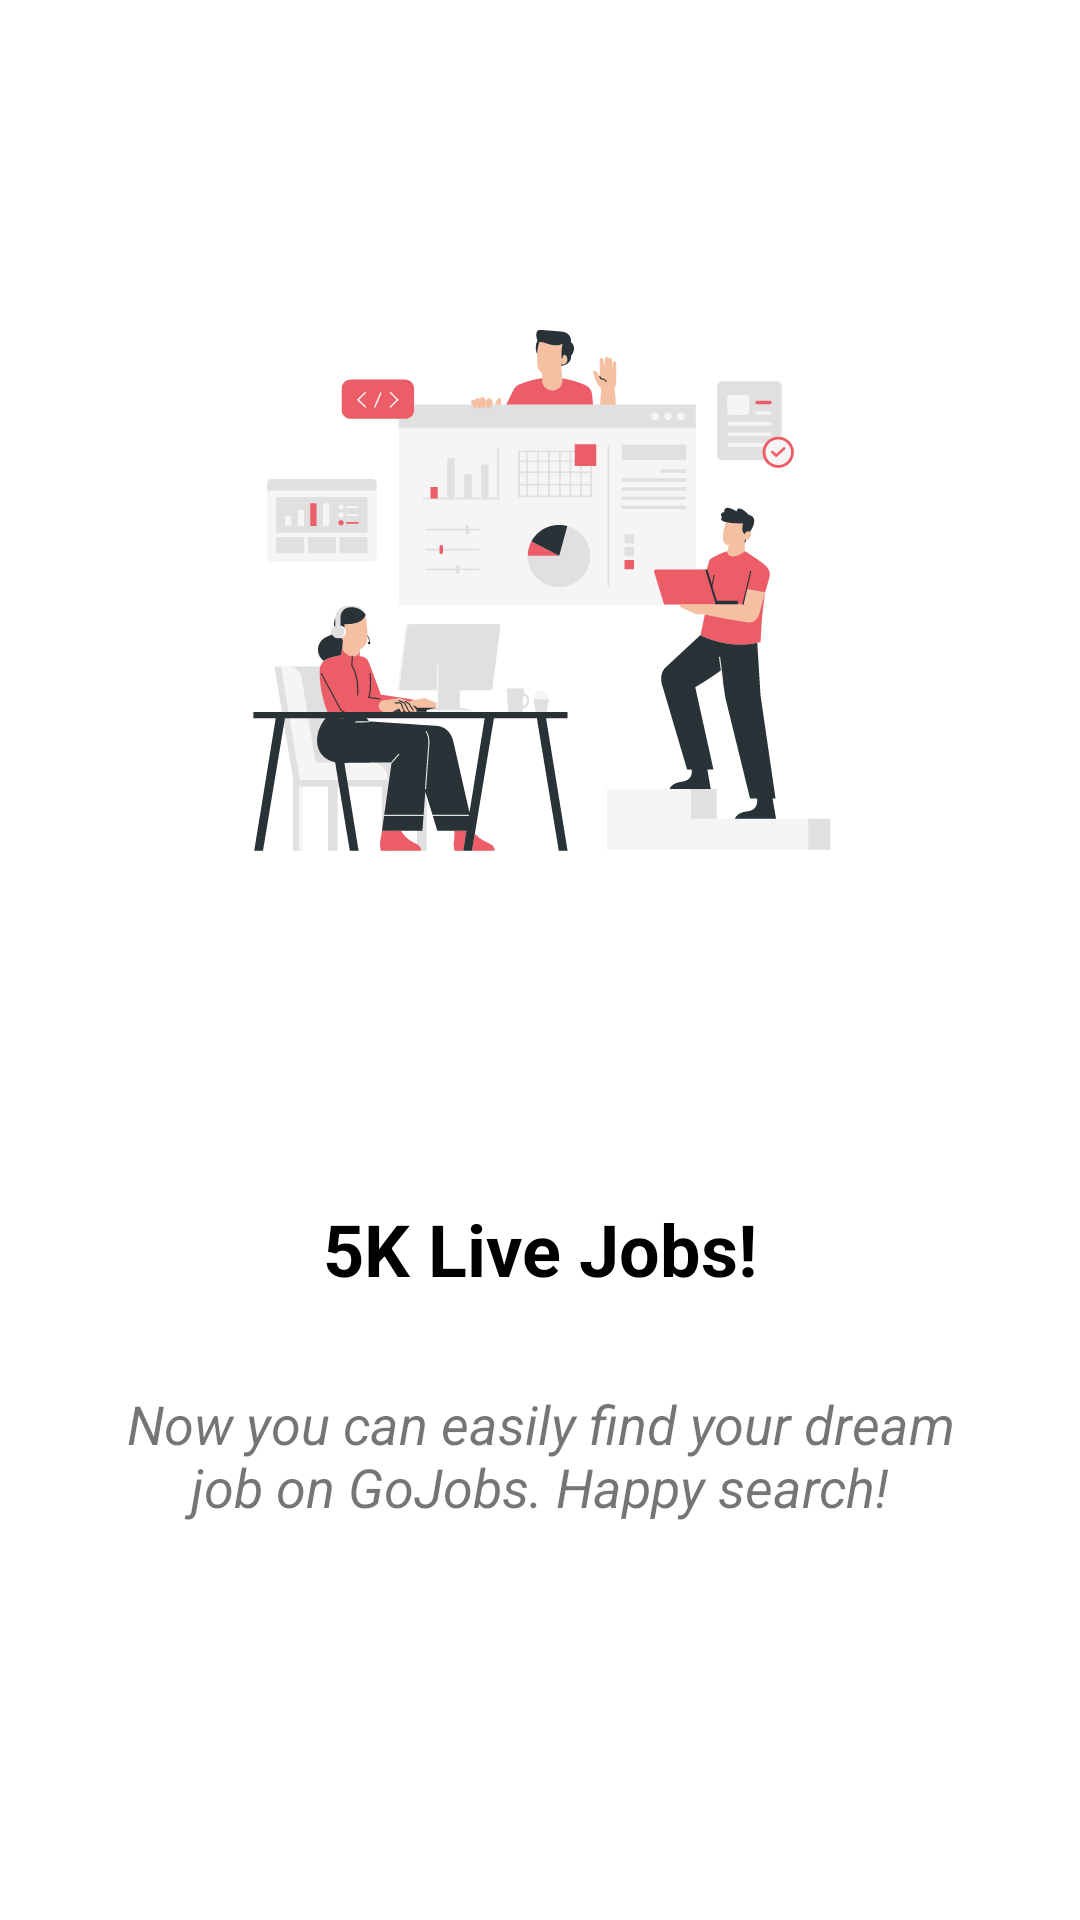

This screen was rendered from an Android layout file. Write that file and the resources it references.
<!-- AndroidManifest.xml: application theme Theme.LatihanChapter5_Login -->
<!-- res/layout/fragment_on_boarding2.xml -->
<?xml version="1.0" encoding="utf-8"?>
<androidx.constraintlayout.widget.ConstraintLayout xmlns:android="http://schemas.android.com/apk/res/android"
    xmlns:app="http://schemas.android.com/apk/res-auto"
    xmlns:tools="http://schemas.android.com/tools"
    android:layout_width="match_parent"
    android:layout_height="match_parent"
    android:gravity="center"
    android:orientation="vertical"
    tools:context=".fragment.OnBoardingFragment2"
    tools:ignore="HardcodedText">


    <ImageView
        android:id="@+id/imageView"
        android:layout_width="250dp"
        android:layout_height="200dp"
        android:layout_marginTop="100dp"
        android:src="@drawable/ic_company"
        app:layout_constraintEnd_toEndOf="parent"
        app:layout_constraintStart_toStartOf="parent"
        app:layout_constraintTop_toTopOf="parent" />

    <TextView
        android:id="@+id/textView"
        android:layout_width="wrap_content"
        android:layout_height="wrap_content"
        android:layout_margin="100dp"
        android:text="5K Live Jobs!"
        android:textColor="@color/black"
        android:textSize="24sp"
        android:textStyle="bold"
        app:layout_constraintEnd_toEndOf="@+id/imageView"
        app:layout_constraintStart_toStartOf="@+id/imageView"
        app:layout_constraintTop_toBottomOf="@+id/imageView" />

    <TextView
        android:layout_width="300dp"
        android:layout_height="wrap_content"
        android:layout_marginTop="30dp"
        android:text="Now you can easily find your dream job on GoJobs. Happy search!"
        android:textAlignment="center"
        android:textSize="18sp"
        android:textStyle="italic"
        app:layout_constraintEnd_toEndOf="@+id/textView"
        app:layout_constraintStart_toStartOf="@+id/textView"
        app:layout_constraintTop_toBottomOf="@+id/textView" />

</androidx.constraintlayout.widget.ConstraintLayout>
<!-- resources referenced by this layout -->
<resources>
  <color name="black">#FF000000</color>
  <!-- drawable ic_company: vector/xml drawable (drawable, 56983 chars, omitted) -->
  <style name="Theme.LatihanChapter5_Login" parent="Theme.MaterialComponents.DayNight.NoActionBar">
          
          <item name="colorPrimary">@color/purple_500</item>
          <item name="colorPrimaryVariant">@color/purple_700</item>
          <item name="colorOnPrimary">@color/white</item>
          
          <item name="colorSecondary">@color/teal_200</item>
          <item name="colorSecondaryVariant">@color/teal_700</item>
          <item name="colorOnSecondary">@color/black</item>
          
          <item name="android:statusBarColor">?attr/colorPrimaryVariant</item>
          
      </style>
  <color name="purple_500">#FF6200EE</color>
  <color name="purple_700">#FF3700B3</color>
  <color name="white">#FFFFFFFF</color>
  <color name="teal_200">#FF03DAC5</color>
  <color name="teal_700">#FF018786</color>
</resources>
